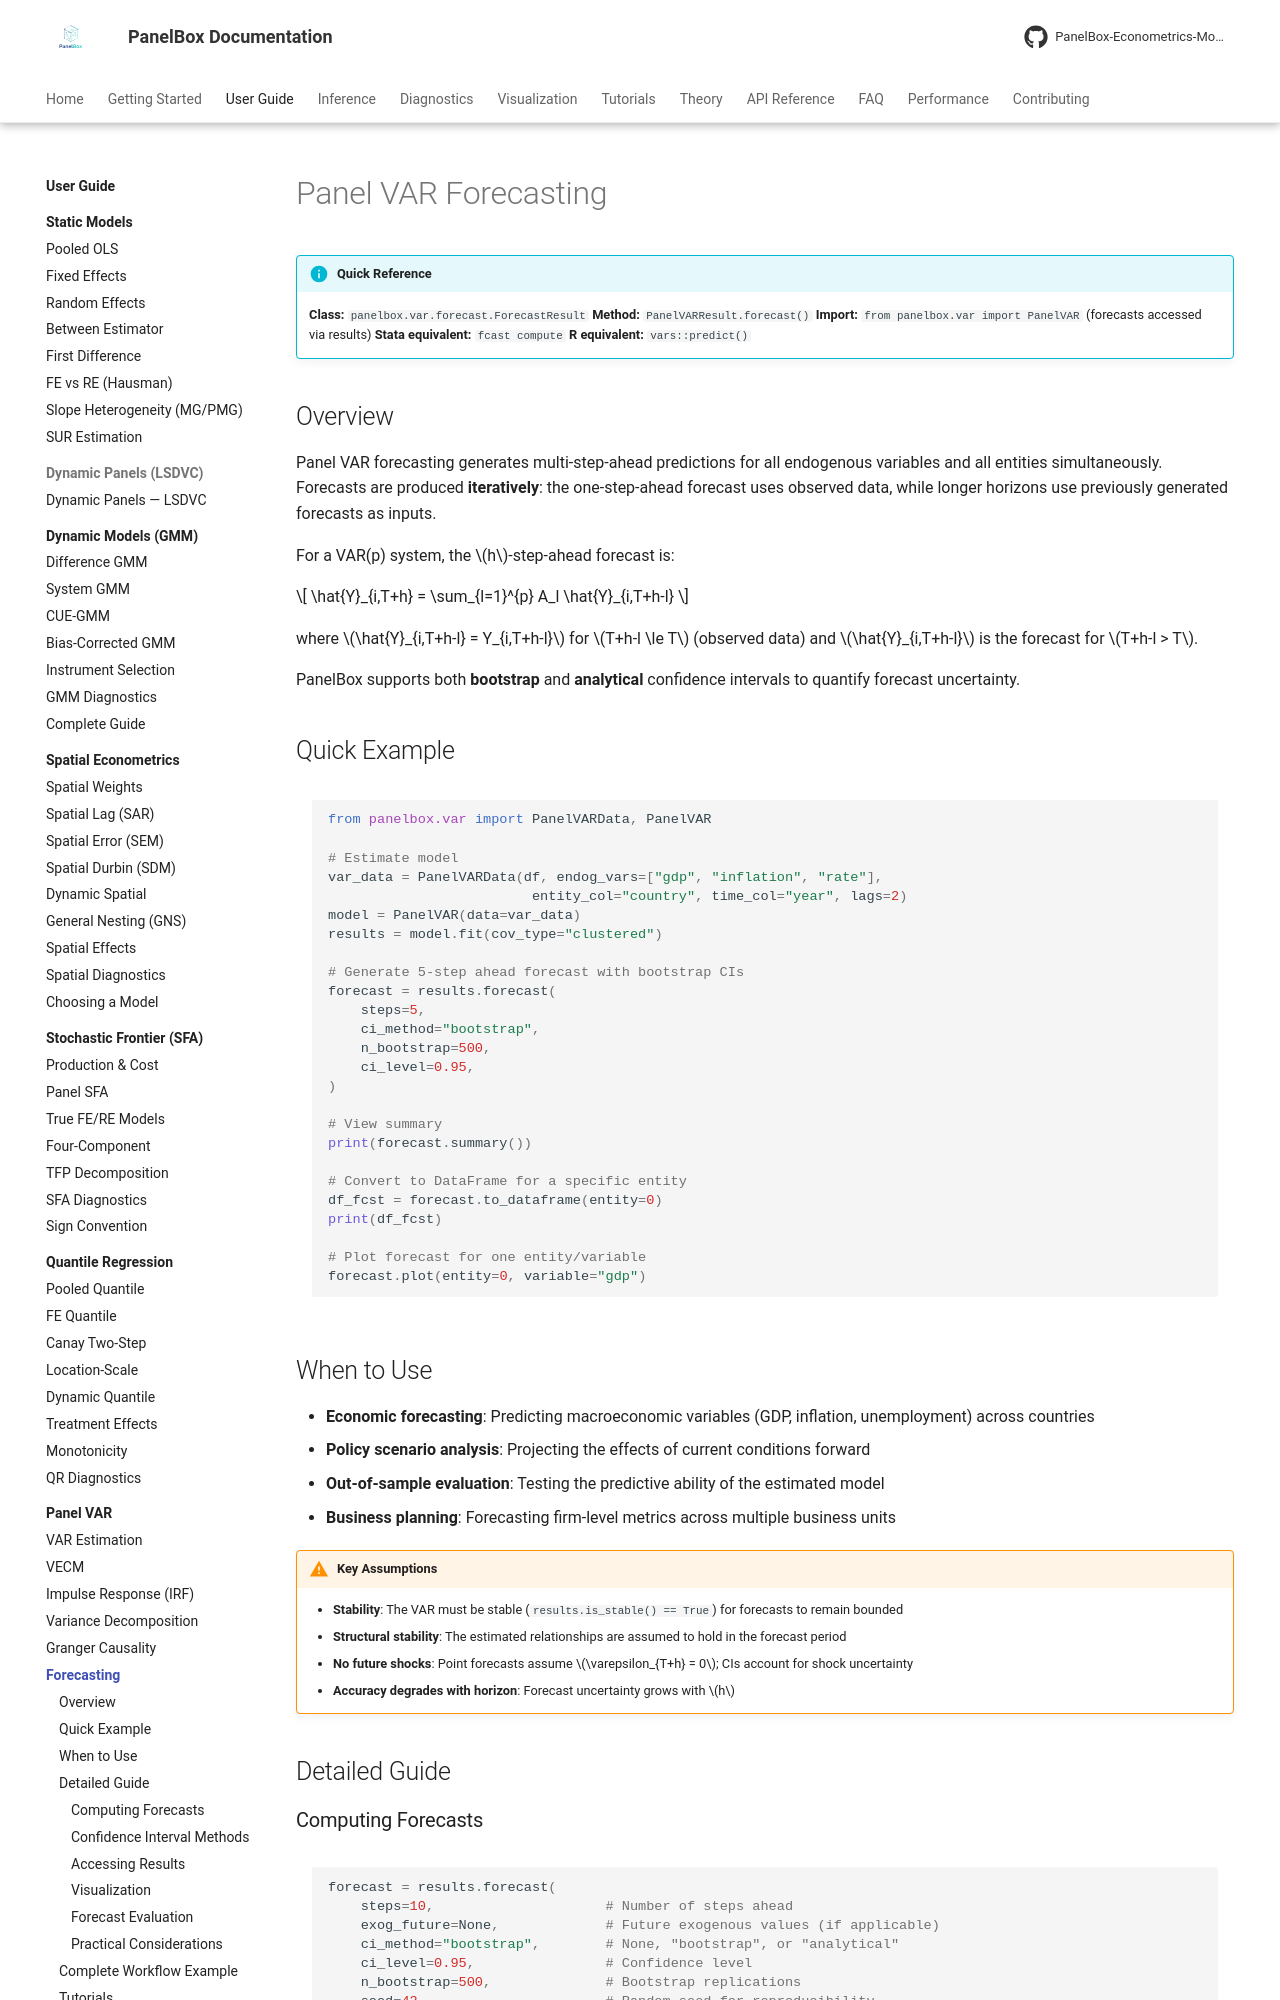

repository: PanelBox-Econometrics-Model/panelbox · page: user-guide/var/forecasting/index.html · generator: mkdocs

---
title: "Panel VAR Forecasting"
description: "Guide to multi-step ahead forecasting with Panel VAR models in PanelBox: iterative forecasts, confidence intervals, and accuracy evaluation."
---

# Panel VAR Forecasting

!!! info "Quick Reference"
    **Class:** `panelbox.var.forecast.ForecastResult`
    **Method:** `PanelVARResult.forecast()`
    **Import:** `from panelbox.var import PanelVAR` (forecasts accessed via results)
    **Stata equivalent:** `fcast compute`
    **R equivalent:** `vars::predict()`

## Overview

Panel VAR forecasting generates multi-step-ahead predictions for all endogenous variables and all entities simultaneously. Forecasts are produced **iteratively**: the one-step-ahead forecast uses observed data, while longer horizons use previously generated forecasts as inputs.

For a VAR(p) system, the $h$-step-ahead forecast is:

$$
\hat{Y}_{i,T+h} = \sum_{l=1}^{p} A_l \hat{Y}_{i,T+h-l}
$$

where $\hat{Y}_{i,T+h-l} = Y_{i,T+h-l}$ for $T+h-l \le T$ (observed data) and $\hat{Y}_{i,T+h-l}$ is the forecast for $T+h-l > T$.

PanelBox supports both **bootstrap** and **analytical** confidence intervals to quantify forecast uncertainty.

## Quick Example

```python
from panelbox.var import PanelVARData, PanelVAR

# Estimate model
var_data = PanelVARData(df, endog_vars=["gdp", "inflation", "rate"],
                         entity_col="country", time_col="year", lags=2)
model = PanelVAR(data=var_data)
results = model.fit(cov_type="clustered")

# Generate 5-step ahead forecast with bootstrap CIs
forecast = results.forecast(
    steps=5,
    ci_method="bootstrap",
    n_bootstrap=500,
    ci_level=0.95,
)

# View summary
print(forecast.summary())

# Convert to DataFrame for a specific entity
df_fcst = forecast.to_dataframe(entity=0)
print(df_fcst)

# Plot forecast for one entity/variable
forecast.plot(entity=0, variable="gdp")
```

## When to Use

- **Economic forecasting**: Predicting macroeconomic variables (GDP, inflation, unemployment) across countries
- **Policy scenario analysis**: Projecting the effects of current conditions forward
- **Out-of-sample evaluation**: Testing the predictive ability of the estimated model
- **Business planning**: Forecasting firm-level metrics across multiple business units

!!! warning "Key Assumptions"
    - **Stability**: The VAR must be stable (`results.is_stable() == True`) for forecasts to remain bounded
    - **Structural stability**: The estimated relationships are assumed to hold in the forecast period
    - **No future shocks**: Point forecasts assume $\varepsilon_{T+h} = 0$; CIs account for shock uncertainty
    - **Accuracy degrades with horizon**: Forecast uncertainty grows with $h$

## Detailed Guide
